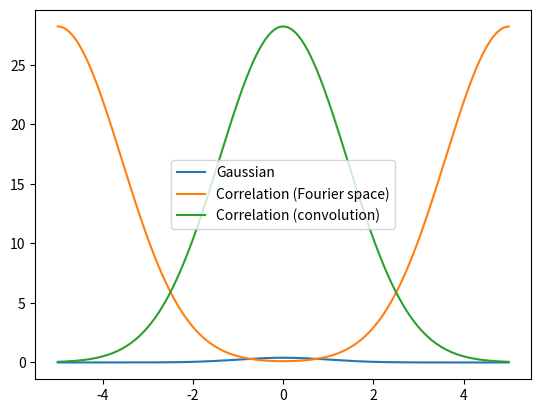

This figure's Python source: (Note: this script raises an exception after producing the figure.)
import numpy as np 
import matplotlib.pyplot as plt


# Defining the correlation function
def cor_func(a, b):
    return np.fft.ifft(np.fft.fft(a) * np.conjugate(np.fft.fft(b)))


# Part a)

# Generating our arrays
x = np.linspace(-5, 5, 1001)
y1 = np.exp(-x**2/2)/(np.sqrt(2*np.pi))
y2 = cor_func(y1, y1)
y3 = np.convolve(y1, y1, 'same')

 # plotting
plt.plot(x, y1, label = "Gaussian")
plt.plot(x, y2, label = "Correlation (Fourier space)")
plt.plot(x, y3, label = "Correlation (convolution)")
plt.legend()
plt.savefig("figs/a6q2_a_gauss_cor.jpg")
plt.show()


# Part b)

# Generating our arrays
x = np.linspace(-5, 5, 1001)
y1 = np.exp(-(x-1)**2/2)/(np.sqrt(2*np.pi))
y2 = cor_func(y1, y1)
y3 = np.convolve(y1, y1, 'same')

 # plotting
plt.plot(x, y1, label = "Gaussian")
plt.plot(x, y2, label = "Correlation (Fourier space)")
plt.plot(x, y3, label = "Correlation (convolution)")
plt.legend()
plt.savefig("figs/a6q2_a_gauss_cor.jpg")
plt.show()



